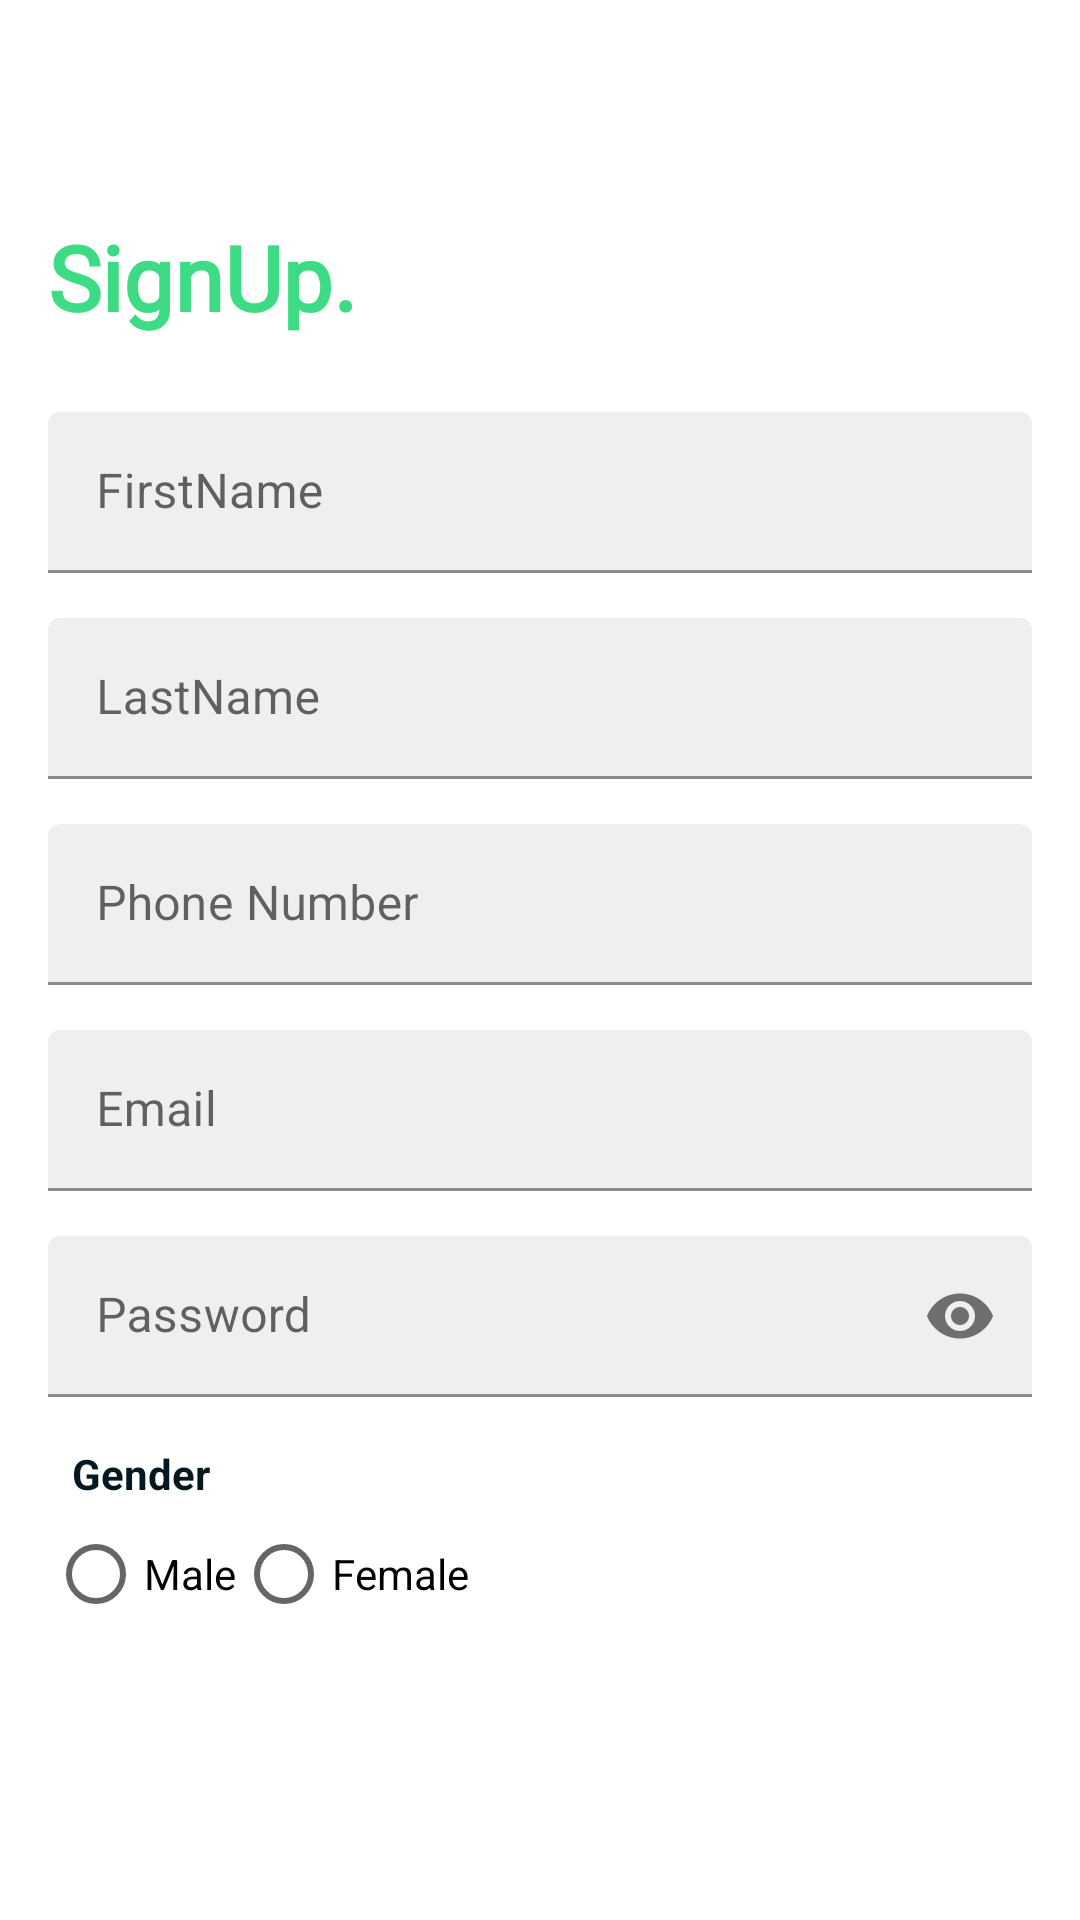

Write the Android layout XML for this screen, with the resource values it uses.
<!-- AndroidManifest.xml: application theme AppTheme -->
<!-- res/layout/register.xml -->
<?xml version="1.0" encoding="utf-8"?>
<layout xmlns:android="http://schemas.android.com/apk/res/android"
    xmlns:app="http://schemas.android.com/apk/res-auto">

    <data>

    </data>

    <androidx.coordinatorlayout.widget.CoordinatorLayout
        android:layout_width="match_parent"
        android:layout_height="match_parent">

        <com.google.android.material.appbar.AppBarLayout
            android:layout_width="match_parent"
            app:elevation="0dp"
            android:backgroundTint="@color/white"
            android:layout_height="wrap_content"
            >
            <androidx.appcompat.widget.Toolbar
                android:id="@+id/toolbar"
                android:layout_width="match_parent"
                android:layout_height="match_parent"/>

        </com.google.android.material.appbar.AppBarLayout>

        <ScrollView
            app:layout_behavior="com.google.android.material.appbar.AppBarLayout$ScrollingViewBehavior"
            android:layout_width="match_parent"
            android:fitsSystemWindows="true"
            android:layout_height="match_parent">

            <LinearLayout
                android:layout_margin="16dp"
                android:layout_width="match_parent"
                android:layout_height="match_parent"
                android:orientation="vertical">


                <TextView

                    android:layout_width="wrap_content"
                    android:layout_height="wrap_content"
                    android:text="SignUp."
                    android:textStyle="bold"
                    android:textColor="@color/colorPrimary"
                    android:fontFamily="@font/productsans_medium"
                    android:textSize="30sp"
                    android:layout_marginBottom="25dp"
                    />

                <TextView
                    android:visibility="gone"
                    android:layout_marginBottom="50dp"
                    android:layout_width="wrap_content"
                    android:layout_height="wrap_content"
                    android:textColor="@color/deepblue"
                    android:fontFamily="@font/productsans_regular"
                    android:text="You are 1 step from saving our eco system"
                    android:textSize="12dp"/>

                <com.google.android.material.textfield.TextInputLayout
                    android:layout_width="match_parent"
                    android:layout_height="wrap_content"
                    android:hint="@string/firstname"
                    app:boxBackgroundColor="#EEEE"
                    style="@style/Widget.MaterialComponents.TextInputLayout.FilledBox.Dense"
                    android:layout_marginBottom="15dp"
                    >
                    <com.google.android.material.textfield.TextInputEditText
                        android:id="@+id/firstname"
                        android:layout_width="match_parent"
                        android:layout_height="match_parent"
                        android:inputType="text"/>
                </com.google.android.material.textfield.TextInputLayout>

                <com.google.android.material.textfield.TextInputLayout
                    android:layout_width="match_parent"
                    android:layout_height="wrap_content"
                    app:boxBackgroundColor="#EEEE"
                    android:hint="@string/lastname"
                    style="@style/Widget.MaterialComponents.TextInputLayout.FilledBox.Dense"
                    android:layout_marginBottom="15dp"
                    >
                    <com.google.android.material.textfield.TextInputEditText
                        android:id="@+id/lastname"
                        android:layout_width="match_parent"
                        android:layout_height="match_parent"
                        android:inputType="text"/>
                </com.google.android.material.textfield.TextInputLayout>

                <com.google.android.material.textfield.TextInputLayout
                    android:layout_width="match_parent"
                    android:layout_height="wrap_content"
                    android:hint="@string/phone_number"
                    app:boxBackgroundColor="#EEEE"
                    style="@style/Widget.MaterialComponents.TextInputLayout.FilledBox.Dense"
                    android:layout_marginBottom="15dp"
                    >
                    <com.google.android.material.textfield.TextInputEditText
                        android:id="@+id/Phonenumber"
                        android:layout_width="match_parent"
                        android:layout_height="match_parent"
                        android:inputType="number"/>
                </com.google.android.material.textfield.TextInputLayout>

                <com.google.android.material.textfield.TextInputLayout
                    android:layout_width="match_parent"
                    android:layout_height="wrap_content"
                    android:hint="@string/email"
                    app:boxBackgroundColor="#EEEE"
                    style="@style/Widget.MaterialComponents.TextInputLayout.FilledBox.Dense"
                    android:layout_marginBottom="15dp"
                    >
                    <com.google.android.material.textfield.TextInputEditText
                        android:id="@+id/emial"
                        android:layout_width="match_parent"
                        android:layout_height="match_parent"
                        android:inputType="textEmailAddress"/>
                </com.google.android.material.textfield.TextInputLayout>


                <com.google.android.material.textfield.TextInputLayout
                    android:layout_width="match_parent"
                    android:layout_height="wrap_content"
                    android:hint="@string/password"
                    app:boxBackgroundColor="#EEEE"
                    app:passwordToggleEnabled="true"
                    style="@style/Widget.MaterialComponents.TextInputLayout.FilledBox.Dense"
                    android:layout_marginBottom="16dp"
                    >
                    <com.google.android.material.textfield.TextInputEditText
                        android:id="@+id/password"
                        android:layout_width="match_parent"
                        android:layout_height="match_parent"
                        android:inputType="textPassword"/>
                </com.google.android.material.textfield.TextInputLayout>

                <TextView
                    android:layout_width="wrap_content"
                    android:layout_height="wrap_content"
                    android:text="Gender"
                    android:layout_marginStart="8dp"
                    android:textStyle="bold"
                    android:textColor="@color/deepblue"/>

                <RadioGroup
                    android:id="@+id/gender"
                    android:layout_width="wrap_content"
                    android:orientation="horizontal"
                    android:layout_height="wrap_content">
                <RadioButton
                    android:id="@+id/male"
                    android:layout_width="wrap_content"
                    android:layout_height="wrap_content"
                    android:text="Male"/>

                <RadioButton
                    android:id="@+id/female"
                    android:layout_width="wrap_content"
                    android:layout_height="wrap_content"
                    android:text="Female"/>
                </RadioGroup>

            <androidx.constraintlayout.widget.ConstraintLayout
                android:layout_width="match_parent"
                android:layout_height="wrap_content">

                <Button
                    android:id="@+id/signup"
                    style="@style/Widget.MaterialComponents.Button.UnelevatedButton"
                    android:layout_width="match_parent"
                    android:layout_height="60dp"
                    android:layout_margin="10dp"
                    android:backgroundTint="@color/colorPrimary"
                    android:text="SignUp"
                    app:layout_constraintBottom_toBottomOf="parent"
                    app:layout_constraintEnd_toEndOf="parent"
                    app:layout_constraintStart_toStartOf="parent"
                    app:layout_constraintTop_toTopOf="parent" />

                <ProgressBar
                    android:visibility="gone"
                    android:id="@+id/progressbar"
                    android:layout_width="46dp"
                    android:layout_height="29dp"
                    android:indeterminate="true"
                    android:indeterminateTint="@color/white"
                    android:maxWidth="20dp"
                    app:layout_constraintBottom_toBottomOf="@+id/signup"
                    app:layout_constraintEnd_toEndOf="@+id/signup"
                    app:layout_constraintHorizontal_bias="0.65"
                    app:layout_constraintStart_toStartOf="@+id/signup"
                    app:layout_constraintTop_toTopOf="@+id/signup" />

            </androidx.constraintlayout.widget.ConstraintLayout>

            </LinearLayout>
        </ScrollView>
    </androidx.coordinatorlayout.widget.CoordinatorLayout>


</layout>
<!-- resources referenced by this layout -->
<resources>
  <color name="colorPrimary">#3DDC84</color>
  <color name="deepblue">#041821</color>
  <color name="white">#ffffff</color>
  <string name="email">Email</string>
  <string name="firstname">FirstName</string>
  <string name="lastname">LastName</string>
  <string name="password">Password</string>
  <string name="phone_number">Phone Number</string>
  <style name="AppTheme" parent="Theme.MaterialComponents.Light.NoActionBar">
          
          <item name="colorPrimary">@color/colorPrimary</item>
          <item name="colorPrimaryDark">@color/colorPrimaryDark</item>
          <item name="android:windowLightStatusBar">true</item>
          <item name="android:statusBarColor">@color/white</item>
      </style>
  <color name="colorPrimaryDark">#0f9d58</color>
</resources>
